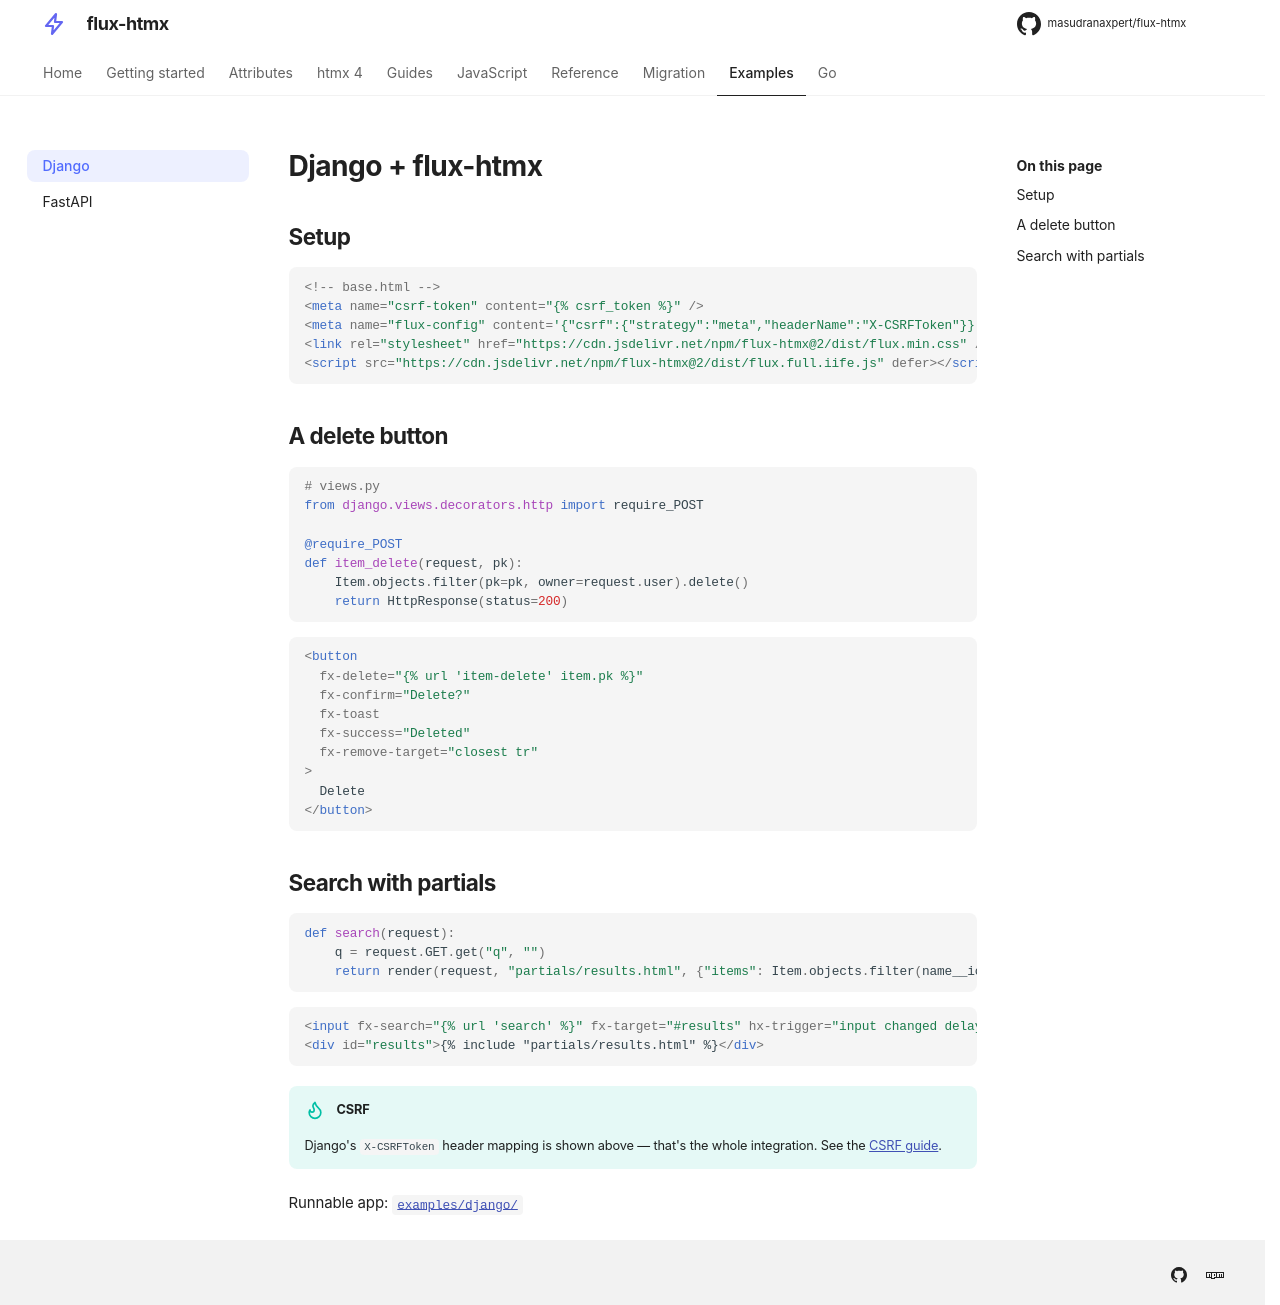

repository: masudranaxpert/flux-htmx · page: examples/django/index.html · generator: mkdocs

---
title: Django
---

# Django + flux-htmx

## Setup

```html
<!-- base.html -->
<meta name="csrf-token" content="{% csrf_token %}" />
<meta name="flux-config" content='{"csrf":{"strategy":"meta","headerName":"X-CSRFToken"}}' />
<link rel="stylesheet" href="https://cdn.jsdelivr.net/npm/flux-htmx@2/dist/flux.min.css" />
<script src="https://cdn.jsdelivr.net/npm/flux-htmx@2/dist/flux.full.iife.js" defer></script>
```

## A delete button

```python
# views.py
from django.views.decorators.http import require_POST

@require_POST
def item_delete(request, pk):
    Item.objects.filter(pk=pk, owner=request.user).delete()
    return HttpResponse(status=200)
```

```html
<button
  fx-delete="{% url 'item-delete' item.pk %}"
  fx-confirm="Delete?"
  fx-toast
  fx-success="Deleted"
  fx-remove-target="closest tr"
>
  Delete
</button>
```

## Search with partials

```python
def search(request):
    q = request.GET.get("q", "")
    return render(request, "partials/results.html", {"items": Item.objects.filter(name__icontains=q)})
```

```html
<input fx-search="{% url 'search' %}" fx-target="#results" hx-trigger="input changed delay:300ms" />
<div id="results">{% include "partials/results.html" %}</div>
```

!!! tip "CSRF"

    Django's `X-CSRFToken` header mapping is shown above — that's the whole
    integration. See the [CSRF guide](../guides/csrf.md).

Runnable app: [`examples/django/`](https://github.com/masudranaxpert/flux-htmx/tree/master/examples/django)
